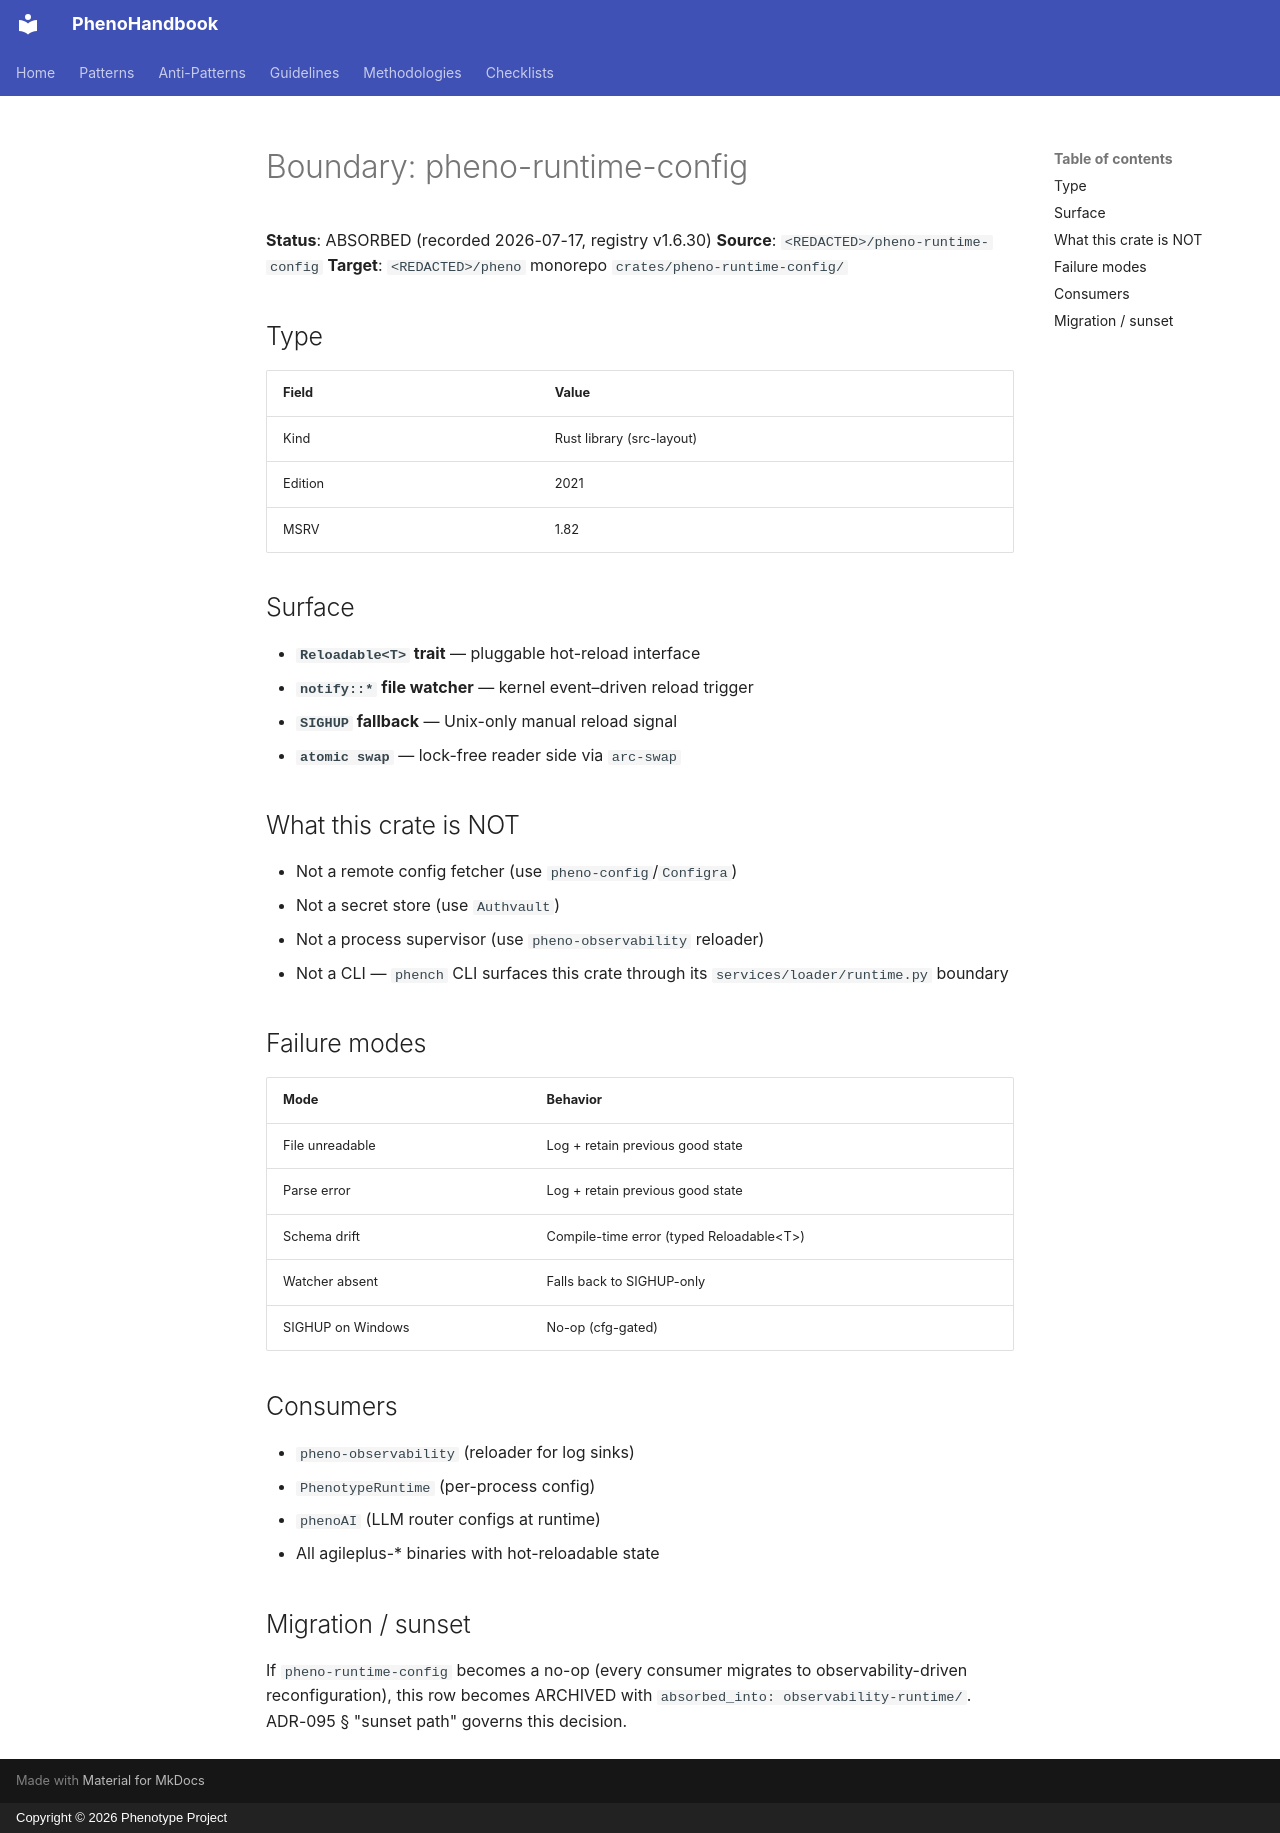

repository: KooshaPari/PhenoShared · page: boundary/pheno-runtime-config/index.html · generator: mkdocs · copyright: Copyright © 2026 Phenotype Project

# Boundary: pheno-runtime-config

**Status**: ABSORBED (recorded 2026-07-17, registry v1.6.30)
**Source**: `<REDACTED>/pheno-runtime-config`
**Target**: `<REDACTED>/pheno` monorepo `crates/pheno-runtime-config/`

## Type

| Field  | Value |
| ------ | ----- |
| Kind   | Rust library (src-layout) |
| Edition | 2021  |
| MSRV   | 1.82   |

## Surface

- **`Reloadable<T>` trait** — pluggable hot-reload interface
- **`notify::*` file watcher** — kernel event–driven reload trigger
- **`SIGHUP` fallback** — Unix-only manual reload signal
- **`atomic swap`** — lock-free reader side via `arc-swap`

## What this crate is NOT

- Not a remote config fetcher (use `pheno-config`/`Configra`)
- Not a secret store (use `Authvault`)
- Not a process supervisor (use `pheno-observability` reloader)
- Not a CLI — `phench` CLI surfaces this crate through its
  `services/loader/runtime.py` boundary

## Failure modes

| Mode               | Behavior |
| ------------------ | -------- |
| File unreadable    | Log + retain previous good state |
| Parse error        | Log + retain previous good state |
| Schema drift       | Compile-time error (typed Reloadable&lt;T>) |
| Watcher absent     | Falls back to SIGHUP-only |
| SIGHUP on Windows  | No-op (cfg-gated) |

## Consumers

- `pheno-observability` (reloader for log sinks)
- `PhenotypeRuntime` (per-process config)
- `phenoAI` (LLM router configs at runtime)
- All agileplus-* binaries with hot-reloadable state

## Migration / sunset

If `pheno-runtime-config` becomes a no-op (every consumer migrates to
observability-driven reconfiguration), this row becomes ARCHIVED with
`absorbed_into: observability-runtime/`. ADR-095 § "sunset path" governs
this decision.
